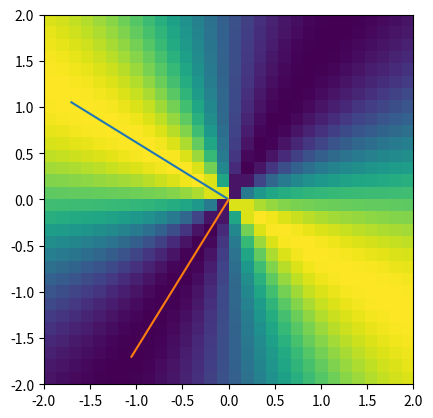

Source code (Python):
import numpy as np
import matplotlib.pyplot as plt


# a happy little symmetric matrix
A = [ [1,2],[2,3] ]

# range for vector w
n = 30
wRange = np.linspace(-2,2,n)

# initialize quadratic form matrix
qf = np.zeros( (n,n) )

# compute QF
for xi in range(n):
    for yi in range(n):
        # this w
        w = np.transpose([ wRange[xi], wRange[yi] ])

        # QF
        qf[xi,yi] = w.T@A@w / (w.T@w)
        


# compute eigendecomposition
D,V = np.linalg.eig(A)
print("Eigen Values: ",D)
# scale up eigenvectors
V = V*2

# show the surface
plt.imshow(qf,extent=[-2,2,-2,2])

# show the eigenvectors
plt.plot( [0,V[0,0]],[0,V[1,0]]  )
plt.plot( [0,V[0,1]],[0,V[1,1]]  )
plt.show()
